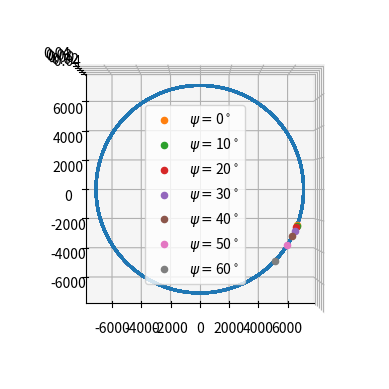

Here is the Python script that generated this plot:
# Author: Nathaniel Ruhl
# This script a new algorith to l"locate r0_hc" that uses non-linear root solving. It can also be used to verify Seamus's maximum out-of-plane angle formula

import numpy as np
import matplotlib.pyplot as plt

# Define constants
G = 6.6743*10**(-11)    # Nm^2/kg^2, Gravitational constant
R_earth = 6371  # km
M_earth = 5.972 * 10 ** 24  # kg, mass of Earth

################ DEFINE DESIRED ORBIT ################
H = 420
R_planet = R_earth
M_planet = M_earth
hc_type = "rising"
h_unit = np.array([0, 0, 1])  # (aka we're alread in the perifocal frame)

# Derived values
R_orbit = R_planet + H
T = np.sqrt(4*np.pi**2/(G*M_planet)) * R_orbit**3
omega = 2*np.pi/T
t_orbit = np.arange(0, T, 1)
#####################################################

# Function to project the source onto the plane of the orbit
def proj_on_orbit(r_source, h_unit):
    r_prime_source = r_source - h_unit * \
        np.dot(r_source, h_unit)   # project on orbit plane
    r_prime_source = r_prime_source / \
        np.linalg.norm(r_prime_source)  # normalize the vector
    return r_prime_source

# position of satelite in orbital model
def r(t):
    if isinstance(t, np.ndarray):
        x = R_orbit*np.cos(omega*t)
        y = R_orbit*np.sin(omega*t)
        z = np.zeros_like(x)
        return np.column_stack((x, y, z))
    else:
        # t is a scalar
        x = R_orbit*np.cos(omega*t)
        y = R_orbit*np.sin(omega*t)
        z = 0.0
        return np.array([x, y, z])

# Function to minimize when identifying r0
# Below, some global variables relevant to function
n_max = 3000  # km, max distance along LOS to look for grazing (should be fully general)
n_list = np.arange(0, n_max, 0.1)   # 0.1 km steps
n_column_vec = n_list.reshape((len(n_list), 1))
def f(t, s_unit):
    # define the los
    starArray = np.ones((len(n_list), 3)) * s_unit
    los = r(t) + n_column_vec * starArray
    p_mag = np.linalg.norm(los, axis=1)
    alt_tp = np.min(p_mag)  # Altitude of tangent point, km (this eqn is slightly different for allipsoid planet in which case R_planet is an array that depends on los polar angles)
    return alt_tp - R_planet

# This function returns r0_hc for an arbitrary out-of-plane angle, psi (deg).
def find_r0(psi_deg):

    psi = np.deg2rad(psi_deg)   # radians
    R_x = np.array([[1, 0, 0],
                    [0, np.cos(psi), -np.sin(psi)],
                    [0, np.sin(psi), np.cos(psi)]])   # Principle rotation about x axis
    s_proj = np.array([0, 1, 0])   # in-plane source on y-axis (of perifocal frame)

    s_unit = np.dot(R_x, s_proj)

    # Define r0_2d
    s_proj = proj_on_orbit(s_unit, h_unit)
    # Use the 2d formulas to guess where r0 may be
    if hc_type == "rising":
        g_unit_proj = np.cross(s_proj, h_unit)
    elif hc_type == "setting":
        g_unit_proj = np.cross(h_unit, s_proj)

    A_2d = np.sqrt(R_orbit ** 2 - R_planet ** 2)
    r0_2d = R_planet * g_unit_proj - A_2d * s_proj

    dr = np.linalg.norm(r(t_orbit) - r0_2d, axis=1)   # list of errors from r0_2d
    t1_index = np.argmin(dr)
    t1 = t_orbit[t1_index]

    # Newton's method to minimize f(t)
    t = t1  # initial guess
    t_last = t1 - 1  # initial guess for secant method

    b = 10  # initialization to enter for loop
    graze_tolerance = 1e-3 # 1 m, initialize graze_tolerance for identifying r0
    num_iter = 1
    while(abs(b)>graze_tolerance):
        b = f(t, s_unit)
        m = (f(t, s_unit) - f(t_last, s_unit))/(t-t_last)
        delta = b/m
        t_last = t
        t -= delta
        num_iter += 1
    
    r0_hc = r(t)
    print(f"psi = {psi_deg} deg")
    print(f"{num_iter} iterations")
    print(f"r0_2d = {r0_2d}")
    print(f"r0_model1 = {r(t1)}")
    print(f"r0_hc = {r0_hc}")
    print("-------------------")
    return r0_hc, s_unit

def main():
    orbit_vec = r(t_orbit)
    psi_list = np.arange(0, 70, 10) # max seems to be 69 for the ISS orbit

    fig = plt.figure()
    ax = plt.axes(projection='3d')
    ax.scatter3D(orbit_vec[:, 0], orbit_vec[:, 1], orbit_vec[:, 2], s=1)
    for psi in psi_list:
        r0_hc, s_unit = find_r0(psi)
        ax.scatter3D(*r0_hc, label=fr"$\psi = ${psi}$^\circ$")
        # ax.quiver(*r0_hc, *s_unit, length = R_orbit) These are not plotting well

    ax.view_init(90,-90)
    plt.legend()
    plt.show()
    return 0

if __name__ == '__main__':
    main()
